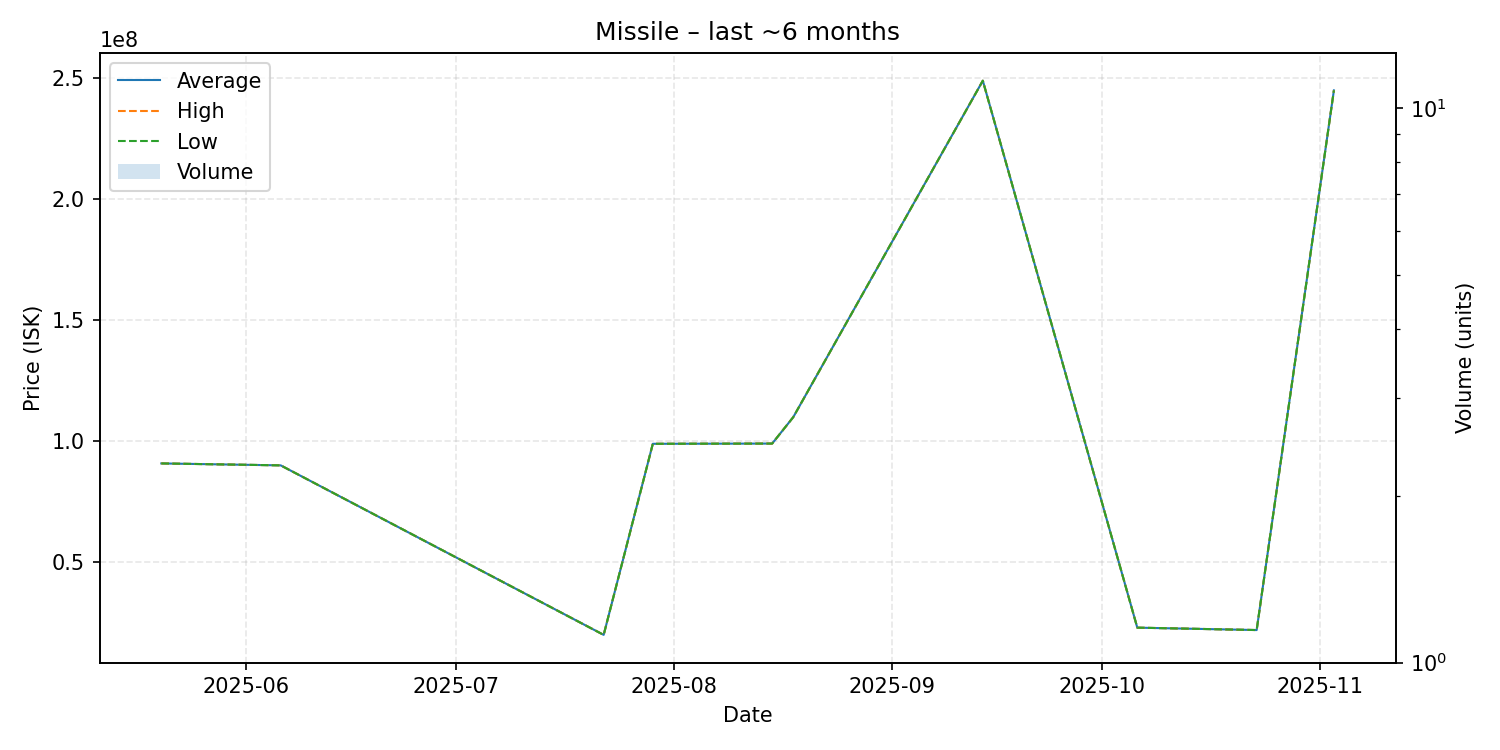

The data file committed next to this chart (first rows):
date, average, highest, lowest, order_count, volume
2025-05-20, 90800000, 90800000, 90800000, 1, 1
2025-06-06, 90000000, 90000000, 90000000, 1, 1
2025-07-22, 20020000, 20020000, 20020000, 1, 1
2025-07-29, 98900000, 98900000, 98900000, 1, 1
2025-08-15, 99000000, 99000000, 99000000, 1, 1
2025-08-18, 109900000, 109900000, 109900000, 1, 1
2025-09-14, 248800000, 248800000, 248800000, 1, 1
2025-10-06, 23000000, 23000000, 23000000, 1, 1
2025-10-23, 22010000, 22010000, 22010000, 1, 1
2025-11-03, 244800000, 244800000, 244800000, 1, 1
